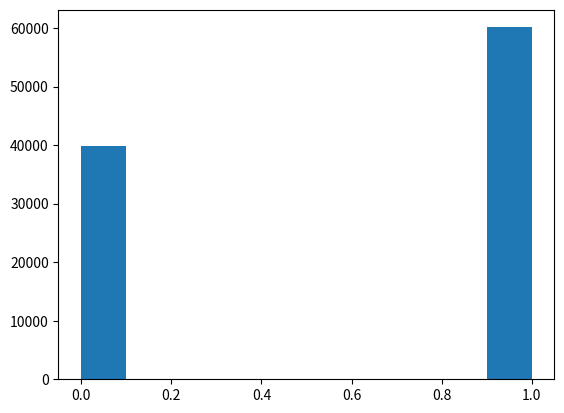

Reproduce this figure in Python. (Note: this script raises an exception after producing the figure.)
from random import uniform
import matplotlib.pyplot as plt
from math import fsum, acos, asin, cos, sin, pi


"""
QUERY1 DISECTION:
- The first clause ensures that the start of the edges
    are within 1KM range of the starting point.
- The second clause aims to gaurantee that the end of 
    the nodes queried is closer to the end point
- The third caluse checks that the start of the edges
    queried are closer to the end point than the current
    edge
"""

QUERY1 = """SELECT edges.lat_start,
                   edges.long_start,
                   edges.lat_end,
                   edges.long_end,
                   edges.rank,
                   edges.id
            FROM edges
            WHERE distance(?,?,edges.lat_start,edges.long_start)<= 1
            AND  distance(edges.lat_end, edges.long_end,?,?)<
            distance(?,?,?,?)
            AND distance(edges.lat_start, edges.long_start,?,?)<
            distance(?,?,?,?)
            ORDER BY edges.rank DESC
            LIMIT 6;
        """



def distance(lat1,lon1,lat2,lon2):
    """
    This method computes a distance via the law of cosines
    derivation may be found here (Calculation of Distance on 
    the Earth using Latitude and Longitude):
    1 . http://www.math.unl.edu/~shartke2/teaching/2011m896/SphericalLawOfCosines.pdf
    addapted to 2. using the fact that sin(pi - x) = cos(x) and cos(pi -x) = sin(x)
    2.http://www.movable-type.co.uk/scripts/latlong.html
    """
    coord= map(lambda x:float(x)*pi/180.0,[lat1,lon1,lat2,lon2])
    inverse_arc = sin(coord[0]) * sin(coord[2]) + \
        cos(coord[0]) * cos(coord[2]) *cos(coord[1] - (coord[3]))
    arc_dist = acos(min(1,max(inverse_arc,-1)))*6371
    return arc_dist


def decision_at_node_N(end_point_edge_weights):
    """
    This function looks at the nodes that are can be reached
    from your current state and roles a dice biased on the
    edge ranks to determine which node to progress to.
    The underlying mathematicsis quite simple and the dice can 
    have the sides of the input. Computes a cumulative_distribution
    and checks for a random number lying within ranges of the 
    distribution
    """
    norm = sum(end_point_edge_weights)
    p = [float(x)/float(norm) for x in end_point_edge_weights]
    cumulative_distribution = [fsum(p[:i + 1]) for i, x in enumerate(p)]
    r = uniform(0, 1.0)  # generates a pseudo random rumber \in [0,1]
    index = 0
    for i, cu in enumerate(cumulative_distribution[:-1]):
        if r > cu:
            index = i + 1
    return index



if __name__ == '__main__':
    """
    Structure for visual tests to be done for the dice.
    """
    r = uniform(0, 1.0)
    probabilities = (20, 30)
    test = []
    test2 = []
    for i in range(100000):
        test += [decision_at_node_N(probabilities)]
        # test2 += [decision_at_node(probabilities)]
    n, bins, patches = plt.hist(test, normed=True)
    # n2, bins2, patches2 = plt.hist(test2, normed=True)
    plt.show()
